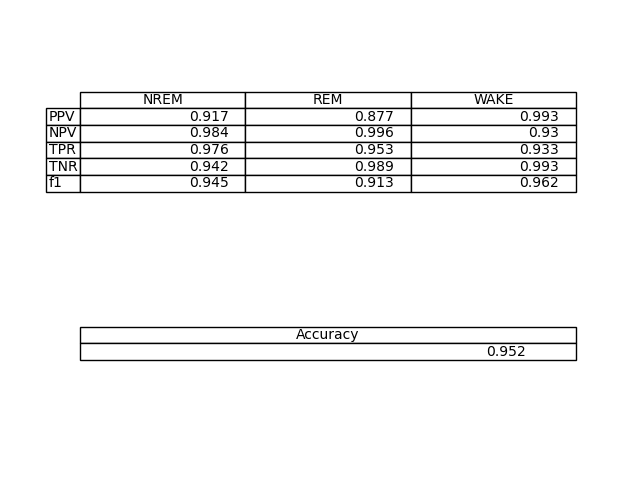

The file beside this chart, header and first rows:
NREM, REM, WAKE
0.9168, 0.877, 0.9933
0.9835, 0.9962, 0.9297
0.976, 0.9526, 0.9333
0.9418, 0.9893, 0.9929
0.9455, 0.9133, 0.9624
